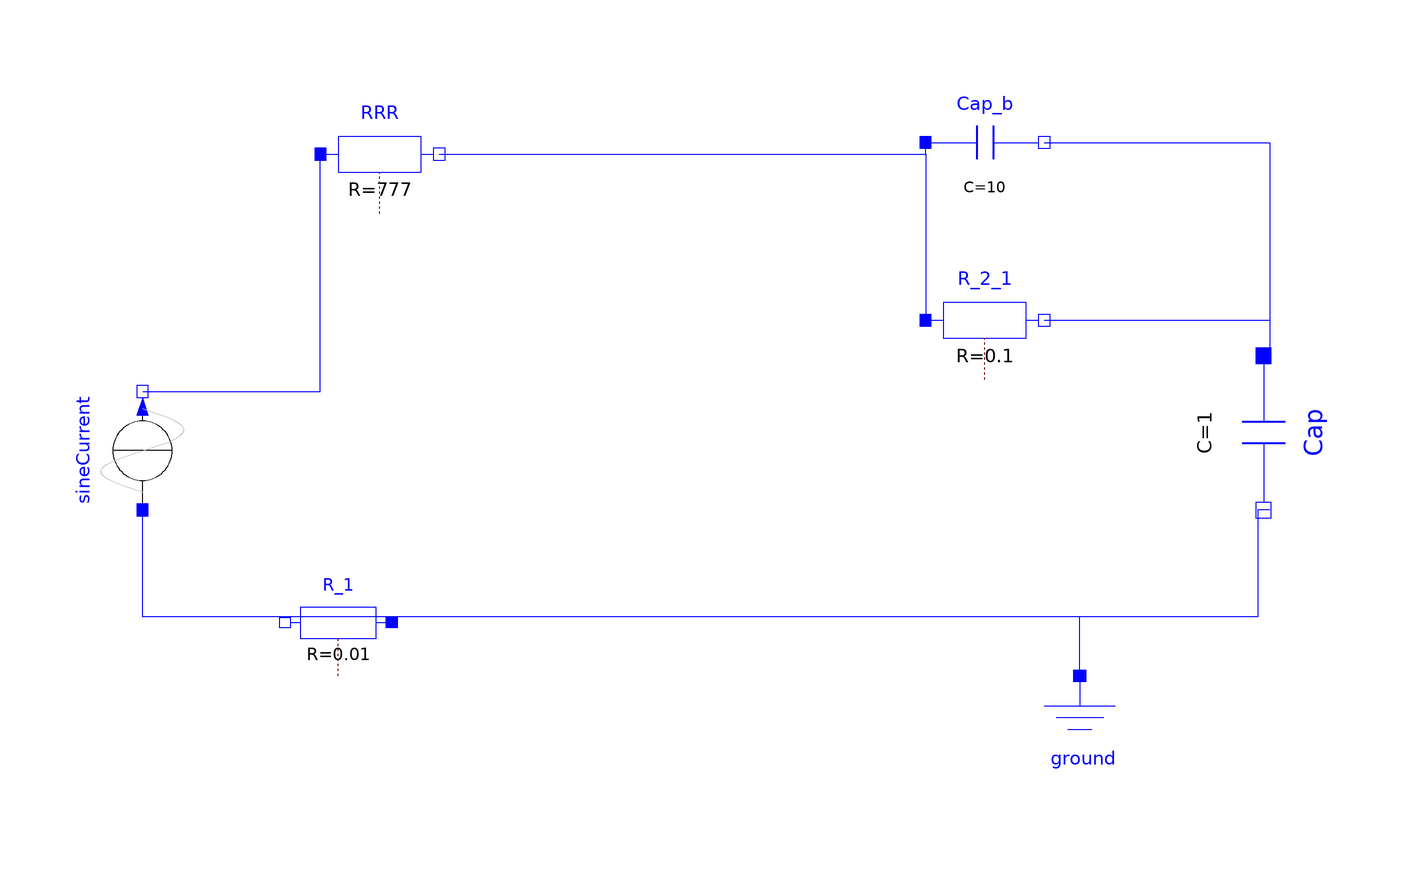

The Modelica model whose source follows is shown above as a component diagram (icons at their Placement, wires along their Line points).

model ElectroSchema
  New_Designed_Resistor RRR (R = 777) annotation(
        Placement(visible = true, transformation(origin = {-152, 92}, extent = {{-10, -10}, {10, 10}}, rotation = 0)));
  Modelica.Electrical.Analog.Basic.Resistor R_1(R = 0.01)  annotation(
    Placement(visible = true, transformation(origin = {-159, 13}, extent = {{9, -9}, {-9, 9}}, rotation = 0)));
  Modelica.Electrical.Analog.Basic.Resistor R_2_1(R = 0.1)  annotation(
    Placement(visible = true, transformation(origin = {-50, 64}, extent = {{-10, -10}, {10, 10}}, rotation = 0)));
  Modelica.Electrical.Analog.Basic.Capacitor Cap(C = 1)  annotation(
    Placement(visible = true, transformation(origin = {-3, 45}, extent = {{-13, -13}, {13, 13}}, rotation = -90)));
  Modelica.Electrical.Analog.Sources.SineCurrent sineCurrent(I = 3)  annotation(
    Placement(visible = true, transformation(origin = {-192, 42}, extent = {{-10, -10}, {10, 10}}, rotation = 90)));
  Modelica.Electrical.Analog.Basic.Ground ground annotation(
    Placement(visible = true, transformation(origin = {-34, -6}, extent = {{-10, -10}, {10, 10}}, rotation = 0)));
  Modelica.Electrical.Analog.Basic.Capacitor Cap_b(C = 10)  annotation(
    Placement(visible = true, transformation(origin = {-50, 94}, extent = {{-10, -10}, {10, 10}}, rotation = 0)));
equation
  connect(Cap.n, R_1.p) annotation(
    Line(points = {{-2, 32}, {-4, 32}, {-4, 14}, {-150, 14}}, color = {0, 0, 255}));
  connect(R_1.n, sineCurrent.p) annotation(
    Line(points = {{-168, 14}, {-192, 14}, {-192, 32}}, color = {0, 0, 255}));
  connect(ground.p, sineCurrent.p) annotation(
    Line(points = {{-34, 4}, {-34, 14}, {-192, 14}, {-192, 32}}, color = {0, 0, 255}));
  connect(Cap_b.n, Cap.p) annotation(
    Line(points = {{-40, 94}, {-2, 94}, {-2, 58}}, color = {0, 0, 255}));
  connect(R_2_1.n, Cap.p) annotation(
    Line(points = {{-40, 64}, {-2, 64}, {-2, 58}}, color = {0, 0, 255}));
  connect(sineCurrent.n, RRR.p) annotation(
    Line(points = {{-192, 52}, {-162, 52}, {-162, 92}}, color = {0, 0, 255}));
  connect(RRR.n, Cap_b.p) annotation(
    Line(points = {{-142, 92}, {-60, 92}, {-60, 94}}, color = {0, 0, 255}));
  connect(RRR.n, R_2_1.p) annotation(
    Line(points = {{-142, 92}, {-60, 92}, {-60, 64}}, color = {0, 0, 255}));
  annotation(
    Diagram(coordinateSystem(extent = {{-220, 120}, {20, -20}})),
    version = "",
    uses(Modelica(version = "4.0.0")),
  experiment(StartTime = 0, StopTime = 10, Tolerance = 1e-6, Interval = 0.0002));
end ElectroSchema;